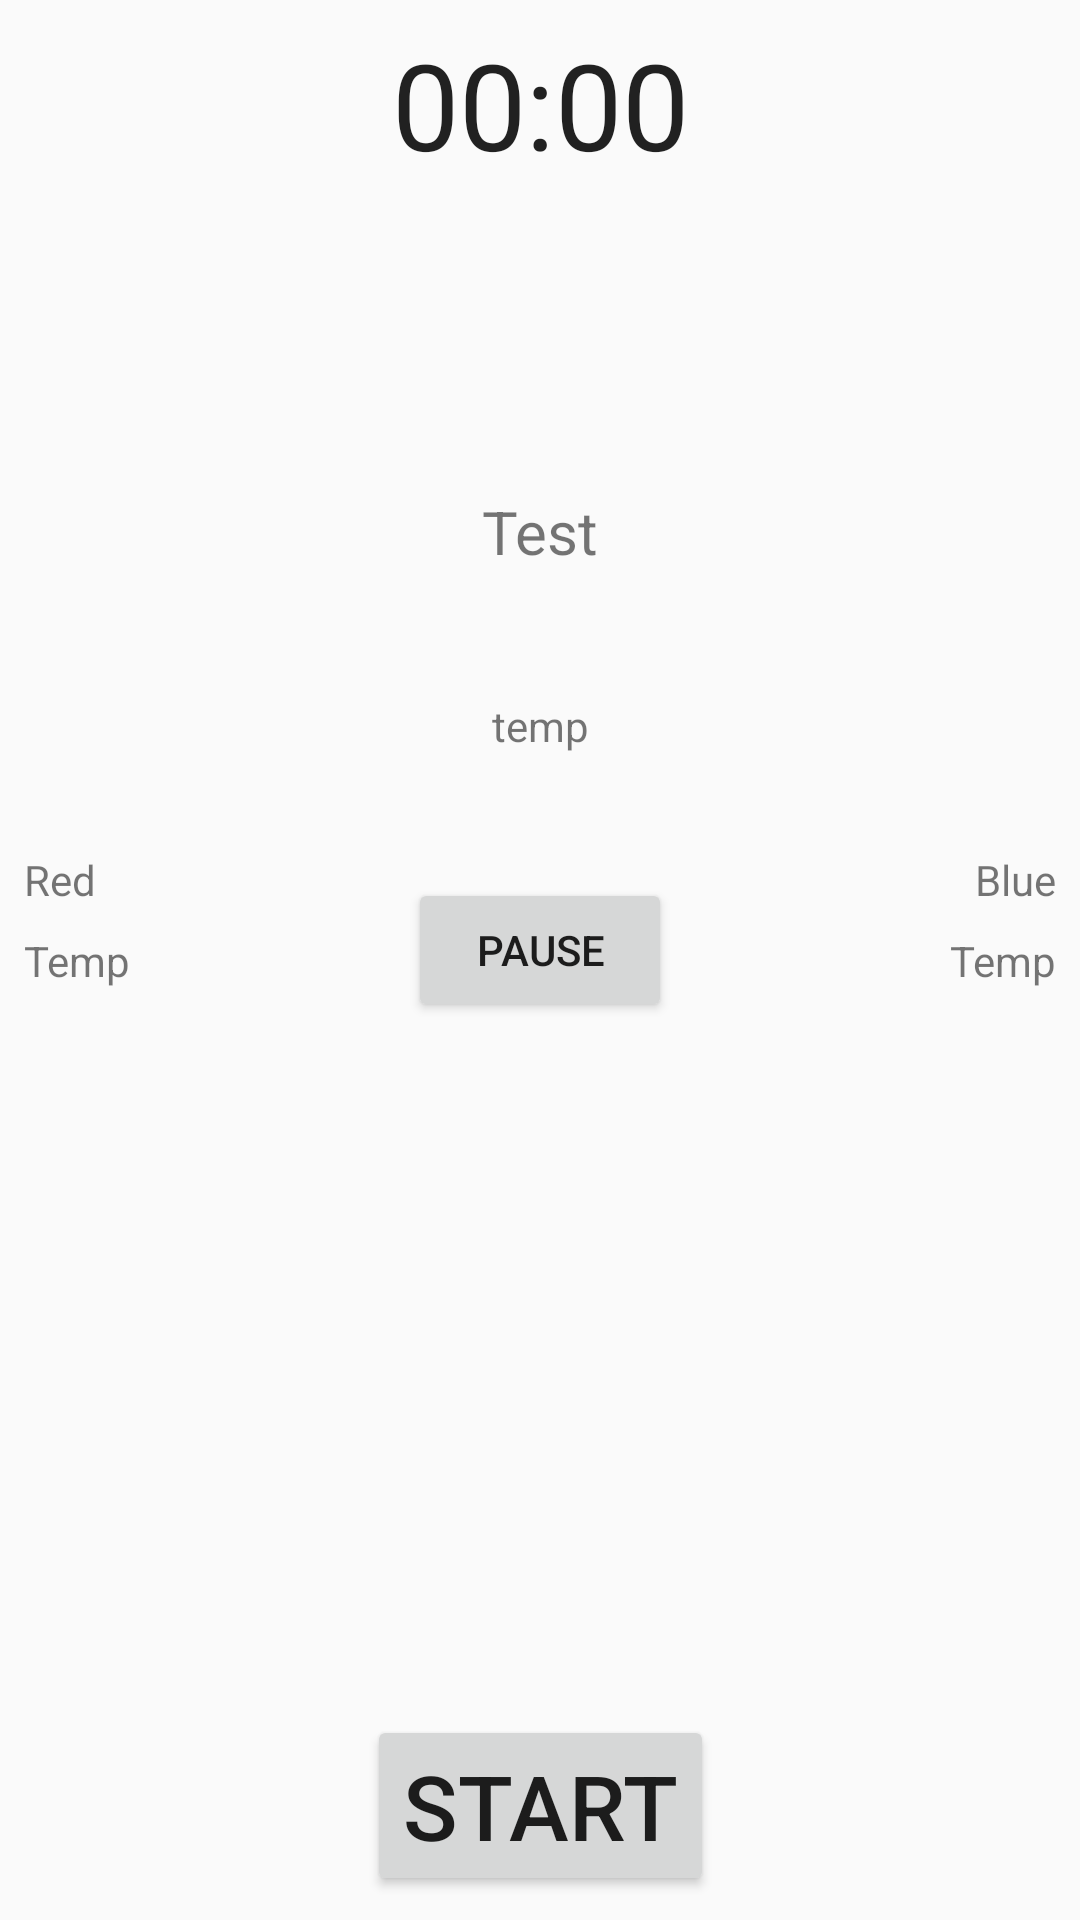

Produce the Android XML layout that renders to this screen, including the resource entries it uses.
<!-- AndroidManifest.xml: application theme AppTheme -->
<!-- res/layout/activity_game.xml -->
<?xml version="1.0" encoding="utf-8"?>
<android.support.constraint.ConstraintLayout xmlns:android="http://schemas.android.com/apk/res/android"
    xmlns:app="http://schemas.android.com/apk/res-auto"
    xmlns:tools="http://schemas.android.com/tools"
    android:layout_width="match_parent"
    android:layout_height="match_parent"
    tools:context="dbarke.uci.edu.earlyserenade.GameActivity">

    <Chronometer
        android:id="@+id/timerChron"
        android:layout_width="wrap_content"
        android:layout_height="wrap_content"
        android:layout_marginEnd="8dp"
        android:layout_marginStart="8dp"
        android:layout_marginTop="8dp"
        android:textSize="40sp"
        app:layout_constraintEnd_toEndOf="parent"
        app:layout_constraintStart_toStartOf="parent"
        app:layout_constraintTop_toTopOf="parent" />

    <Button
        android:id="@+id/pauseBtn"
        android:layout_width="wrap_content"
        android:layout_height="wrap_content"
        android:layout_marginBottom="8dp"
        android:layout_marginEnd="8dp"
        android:layout_marginStart="8dp"
        android:layout_marginTop="8dp"
        android:text="Pause"
        app:layout_constraintBottom_toTopOf="@+id/timerBtn"
        app:layout_constraintEnd_toEndOf="parent"
        app:layout_constraintStart_toStartOf="parent"
        app:layout_constraintTop_toBottomOf="@+id/timerChron" />

    <Button
        android:id="@+id/timerBtn"
        android:layout_width="wrap_content"
        android:layout_height="wrap_content"
        android:layout_marginBottom="8dp"
        android:layout_marginEnd="8dp"
        android:layout_marginStart="8dp"
        android:text="Start"
        android:textSize="30sp"
        app:layout_constraintBottom_toBottomOf="parent"
        app:layout_constraintEnd_toEndOf="parent"
        app:layout_constraintStart_toStartOf="parent" />

    <TextView
        android:id="@+id/blueTeamTxt"
        android:layout_width="wrap_content"
        android:layout_height="wrap_content"
        android:layout_marginBottom="8dp"
        android:layout_marginEnd="8dp"
        android:text="Blue"
        app:layout_constraintBottom_toTopOf="@+id/blueTeamPts"
        app:layout_constraintEnd_toEndOf="parent" />

    <TextView
        android:id="@+id/redTeamTxt"
        android:layout_width="wrap_content"
        android:layout_height="wrap_content"
        android:layout_marginBottom="8dp"
        android:layout_marginStart="8dp"
        android:text="Red"
        app:layout_constraintBottom_toTopOf="@+id/redTeamPts"
        app:layout_constraintStart_toStartOf="parent" />

    <TextView
        android:id="@+id/blueTeamPts"
        android:layout_width="wrap_content"
        android:layout_height="wrap_content"
        android:layout_marginBottom="8dp"
        android:layout_marginEnd="8dp"
        android:layout_marginTop="8dp"
        android:text="Temp"
        app:layout_constraintBottom_toBottomOf="parent"
        app:layout_constraintEnd_toEndOf="parent"
        app:layout_constraintTop_toTopOf="parent" />

    <TextView
        android:id="@+id/redTeamPts"
        android:layout_width="wrap_content"
        android:layout_height="wrap_content"
        android:layout_marginBottom="8dp"
        android:layout_marginStart="8dp"
        android:layout_marginTop="8dp"
        android:text="Temp"
        app:layout_constraintBottom_toBottomOf="parent"
        app:layout_constraintStart_toStartOf="parent"
        app:layout_constraintTop_toTopOf="parent" />

    <TextView
        android:id="@+id/testTxt"
        android:layout_width="wrap_content"
        android:layout_height="wrap_content"
        android:layout_marginBottom="8dp"
        android:layout_marginEnd="8dp"
        android:layout_marginStart="8dp"
        android:layout_marginTop="8dp"
        android:text="Test"
        android:textSize="20sp"
        app:layout_constraintBottom_toTopOf="@+id/pauseBtn"
        app:layout_constraintEnd_toEndOf="parent"
        app:layout_constraintStart_toStartOf="parent"
        app:layout_constraintTop_toBottomOf="@+id/timerChron" />

    <TextView
        android:id="@+id/turnDisplayTxt"
        android:layout_width="wrap_content"
        android:layout_height="wrap_content"
        android:layout_marginBottom="8dp"
        android:layout_marginEnd="8dp"
        android:layout_marginStart="8dp"
        android:layout_marginTop="8dp"
        android:text="temp"
        app:layout_constraintBottom_toTopOf="@+id/pauseBtn"
        app:layout_constraintEnd_toEndOf="parent"
        app:layout_constraintStart_toStartOf="parent"
        app:layout_constraintTop_toBottomOf="@+id/testTxt" />

</android.support.constraint.ConstraintLayout>
<!-- resources referenced by this layout -->
<resources>
  <style name="AppTheme" parent="Theme.AppCompat.Light.NoActionBar">
          
          <item name="colorPrimary">@color/colorPrimary</item>
          <item name="colorPrimaryDark">@color/colorPrimaryDark</item>
          <item name="colorAccent">@color/colorAccent</item>
      </style>
  <color name="colorPrimary">#b0b7dc</color>
  <color name="colorPrimaryDark">#7a87d6</color>
  <color name="colorAccent">#FF4081</color>
</resources>
